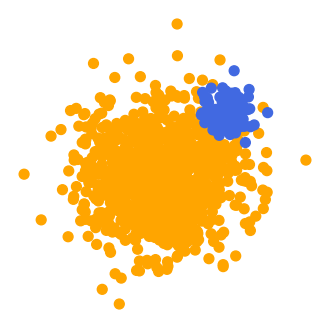

This chart was generated by the following Python code:
'''
toy data 4:
	- continuous values
	- binary classificarion
	- unseparable data
	- unbalanced data
'''

import numpy as np
import matplotlib.pyplot as plt

num_samples1 = 1000
num_samples2 = 100

cluster1 = 1.5 * np.random.randn(num_samples1, 2)
cluster2 = 0.5 * np.random.randn(num_samples2, 2) + [2.5, 2.5]
data = np.vstack((cluster1, cluster2))
label = ['orange'] * num_samples1 + ['royalblue'] * num_samples2

fig = plt.figure(figsize=(4,4), dpi=100)
plt.scatter(data[:,0], data[:,1], c=label, s=50)
plt.axis('off')

plt.savefig('d4.png', transparent=True)

